Labelled photos from "images_part", an image-classification folder in erythropygia/CNN-FashionModel. The possible labels are: gomlek, pantolon, t-shirt.

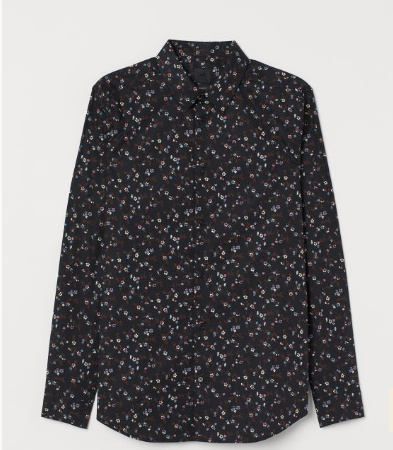
Label: gomlek

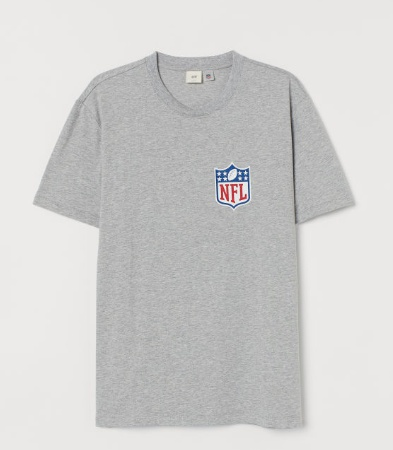
Label: t-shirt

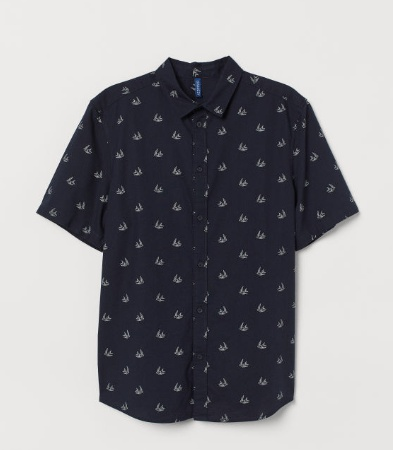
Label: gomlek

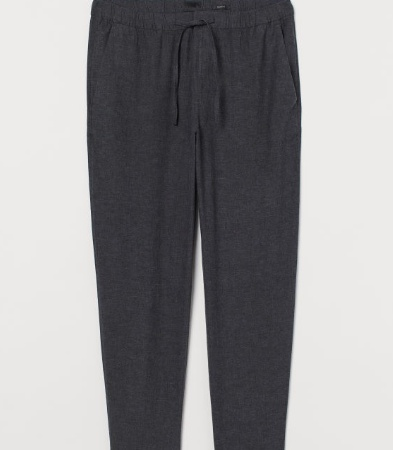
Label: pantolon

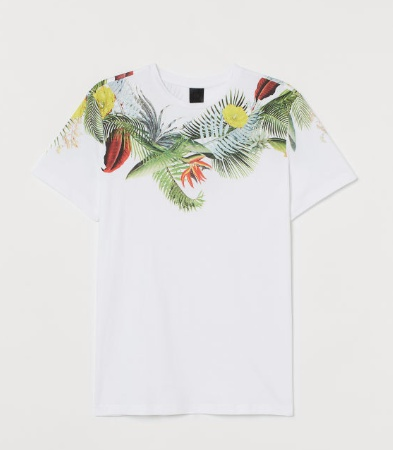
Label: t-shirt

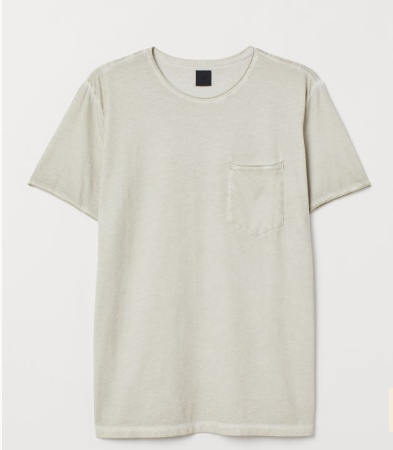
Label: t-shirt
